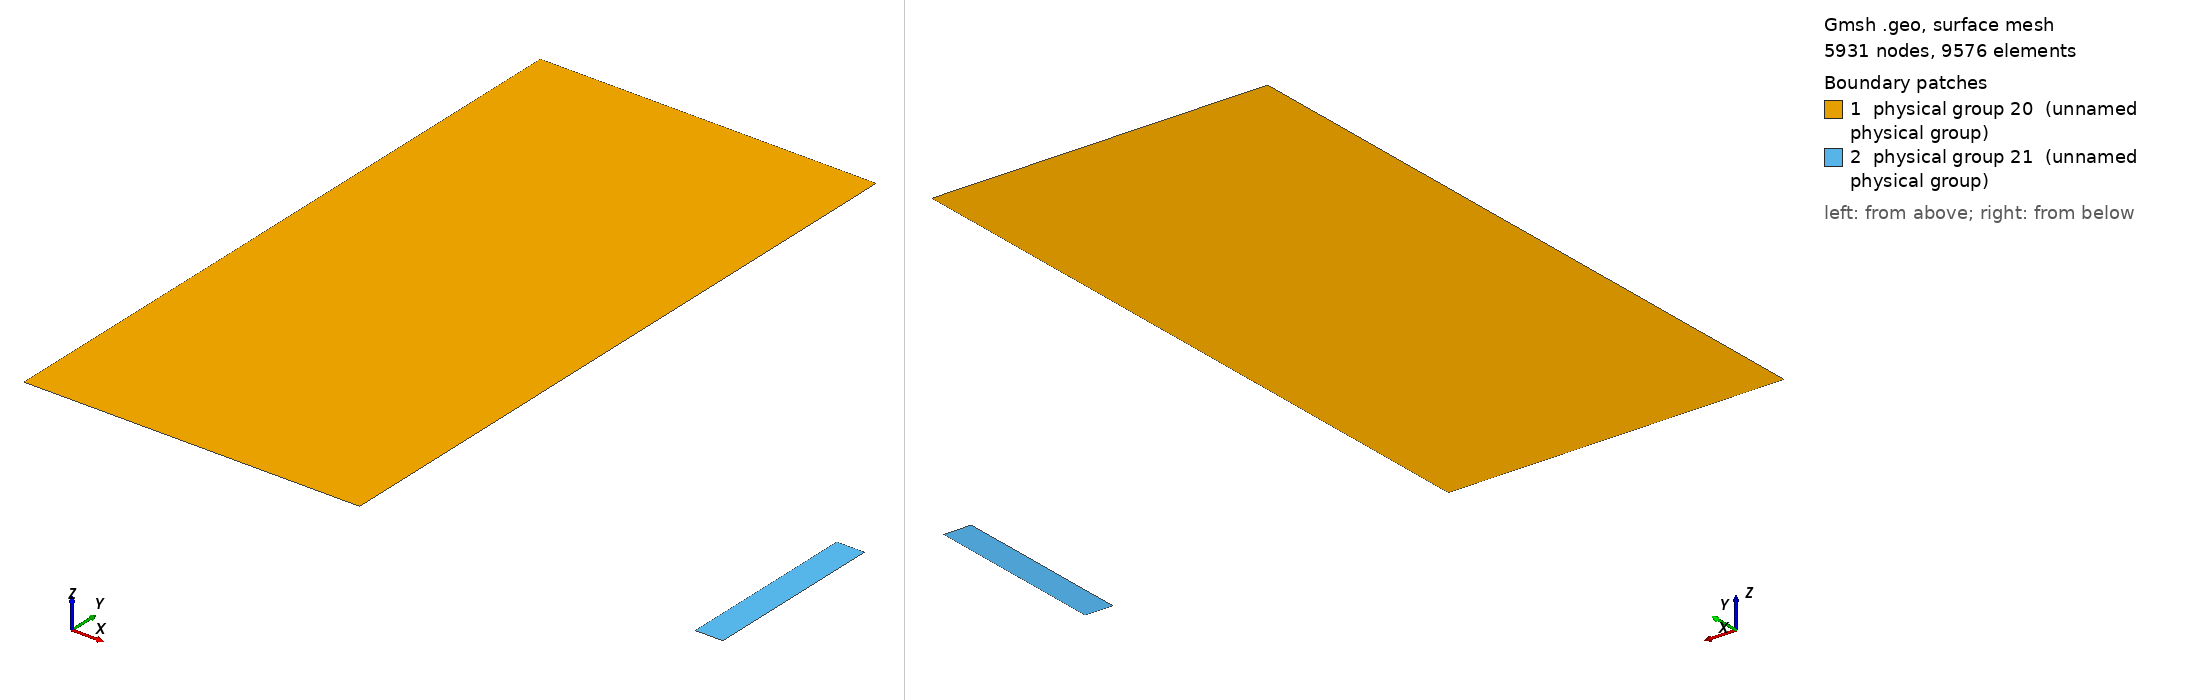

Gmsh geometry script, surface-meshed: 5931 nodes, 9576 surface elements. Boundary patches (legend numbers): 1 physical group 20 (unnamed physical group), 2 physical group 21 (unnamed physical group). Left view from above one corner, right view from below the opposite corner. Legend entries are the model's physical surfaces. The drawing asked Gmsh for element sizes between 1% and 20% of the model's largest extent; the script's own settings can give other sizes.

=== waterColoumnFallWithFlexibleObstacle_Mtf_Pfem_medium.geo (drawn) ===
// Gmsh project created on Sat Aug 06 14:21:51 2016
L = 0.146;
a = 0.012;
b = (20.0/3.0)*a;
N = 45;

Point(1) = {0, 2*L, 0, 1.0};
Point(2) = {0, 0, 0, 1.0};
Point(3) = {L, 0, 0, 1.0};
Point(4) = {L, 2*L, 0, 1.0};
Point(5) = {2*L, 0, 0, 1.0};
Point(6) = {2*L, b, 0, 1.0};
Point(7) = {2*L+a, b, 0, 1.0};
Point(8) = {2*L+a, 0, 0, 1.0};
Point(9) = {4*L+a, 0, 0, 1.0};
Point(10) = {4*L+a, 6*L, 0, 1.0};
Point(11) = {0, 6*L, 0, 1.0};

Line(1) = {1, 2};
Line(2) = {2, 3};
Line(3) = {3, 4};
Line(4) = {4, 1};
Line(5) = {3, 5};
Line(6) = {5, 6};
Line(7) = {6, 7};
Line(8) = {7, 8};
Line(9) = {8, 9};
Line(10) = {9, 10};
Line(11) = {8, 5};
Line(12) = {11, 1};

Line Loop(12) = {1, 2, 3, 4};
Plane Surface(13) = {12};
Line Loop(14) = {6, 7, 8, 11};
Plane Surface(15) = {14};

Physical Line(16) = {1, 2, 5, 9, 10, 12}; //Reservoir
Physical Line(17) = {6, 7, 8};        //Obstacle surface: FSI interface
Physical Line(18) = {3, 4};           //Free surface
Physical Line(19) = {11};             //Obstacle base
Physical Surface(20) = {13};          //Water column
Physical Surface(21) = {15};          //Obstacle
Physical Surface(100) = {};          //Solid-solid contact

Transfinite Line{1} = 2*N;
Transfinite Line{2} = N;
Transfinite Line{3} = 2*N;
Transfinite Line{4} = N;
Transfinite Line{5} = N;
Transfinite Line{9} = 3*N;
Transfinite Line{10} = (3/2)*6*N;
Transfinite Line{6} = 2*(b/L)*N;
Transfinite Line{7} = (a/L)*N+6;
Transfinite Line{8} = 2*(b/L)*N;
Transfinite Line{11} = (a/L)*N+6;
Transfinite Line{12} = 4*N;
Transfinite Surface{15} = {5,8,7,6};
Recombine Surface{15};
